Run: headless pygame with SDL's dummy video driver; simulated clock (each Clock.tick advances the game by its frame time, no real sleeping); random seed 0; keys injected as events and as key.get_pressed() state; no mouse input.
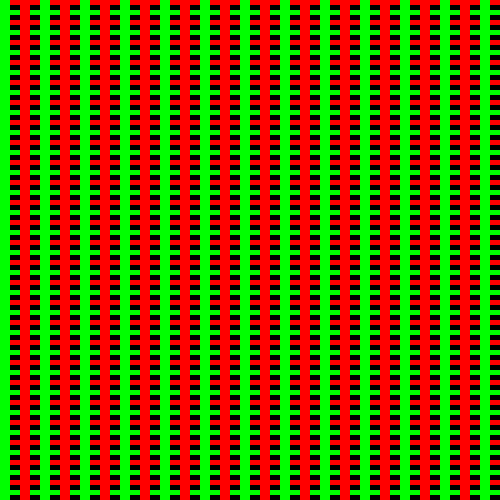
Frame 1 of 4 · flips 1–60 · no input
Frame 2 of 4 · flips 61–180 · tapped SPACE, RETURN · held RIGHT (→), D · screen unchanged from frame 1, image omitted
Frame 3 of 4 · flips 181–300 · held DOWN (↓), S · screen unchanged from frame 2, image omitted
Frame 4 of 4 · flips 301–420 · held LEFT (←), A, UP (↑), W · screen unchanged from frame 3, image omitted

The pygame program that drew these frames:

# -----------------------------------------------------------------------------
# COLOUR LAB - PLAID
# 
# Use your new knowledge of drawing and colours with Pygame to make this a full screen of a plaid pattern.
# 
# Lab Requirements:
# LEVEL 3
# The plaid must have 2 different colours
# LEVEL 4
# Everything listed in level 3 
# The plaid has 2 different strokeWeights
# LEVEL 4+
# Everything listed in level 4
# The plaid uses alpha colour
# 
# Recommended Lessons:
# Github
# Thonny
# Pygame Intro
# Pygame Window
# Pygame Game Loop
# Pygame Drawing
# Pygame Colours
# 
# Challenge Difficulty:**
# 
# Remember the purpose of this challenge is to help you practice Pygame coding not to find code online or copy from your friends! This challenge will be checked for Plagiarism.
# 
# Upload your code to github when finished
# 
# Good luck!
#-----------------------------------------------------------------------------
import pygame
import random

# Initialize Pygame
pygame.init()

# *********SETUP**********
windowWidth = 500
windowHeight = 500
window = pygame.display.set_mode((windowWidth, windowHeight))
clock = pygame.time.Clock()  # will allow us to set framerate

# Colors (Two different colors for plaid)
color1 = (255, 0, 0)  # Red
color2 = (0, 255, 0)  # Green

# Line thicknesses
line_thickness_1 = 10  # Thicker lines for vertical lines
line_thickness_2 = 5   # Thinner lines for horizontal lines

# *********GAME LOOP**********
while True:
    # *********EVENTS**********
    for ev in pygame.event.get():  # Look for any event
        if ev.type == pygame.QUIT:  # window close button clicked?
            pygame.quit()  # Quit the game
            exit()

    # *********GAME LOGIC**********
    # *********DRAW THE FRAME**********
    window.fill((0, 0, 0))  # Fill the screen with black to clear previous frame

    # Drawing the plaid pattern using for loops
    # Horizontal lines (alternating colors and thicknesses)
    for y in range(0, windowHeight, line_thickness_2 * 2):
        color = color1 if (y // (line_thickness_2 * 2)) % 2 == 0 else color2
        pygame.draw.rect(window, color, pygame.Rect(0, y, windowWidth, line_thickness_2))

    # Vertical lines (alternating colors and thicknesses)
    for x in range(0, windowWidth, line_thickness_1 * 2):
        color = color2 if (x // (line_thickness_1 * 2)) % 2 == 0 else color1
        pygame.draw.rect(window, color, pygame.Rect(x, 0, line_thickness_1, windowHeight))

    # *********SHOW THE FRAME TO THE USER**********
    pygame.display.flip()
    clock.tick(60)  # Force frame rate to 60fps or lower
